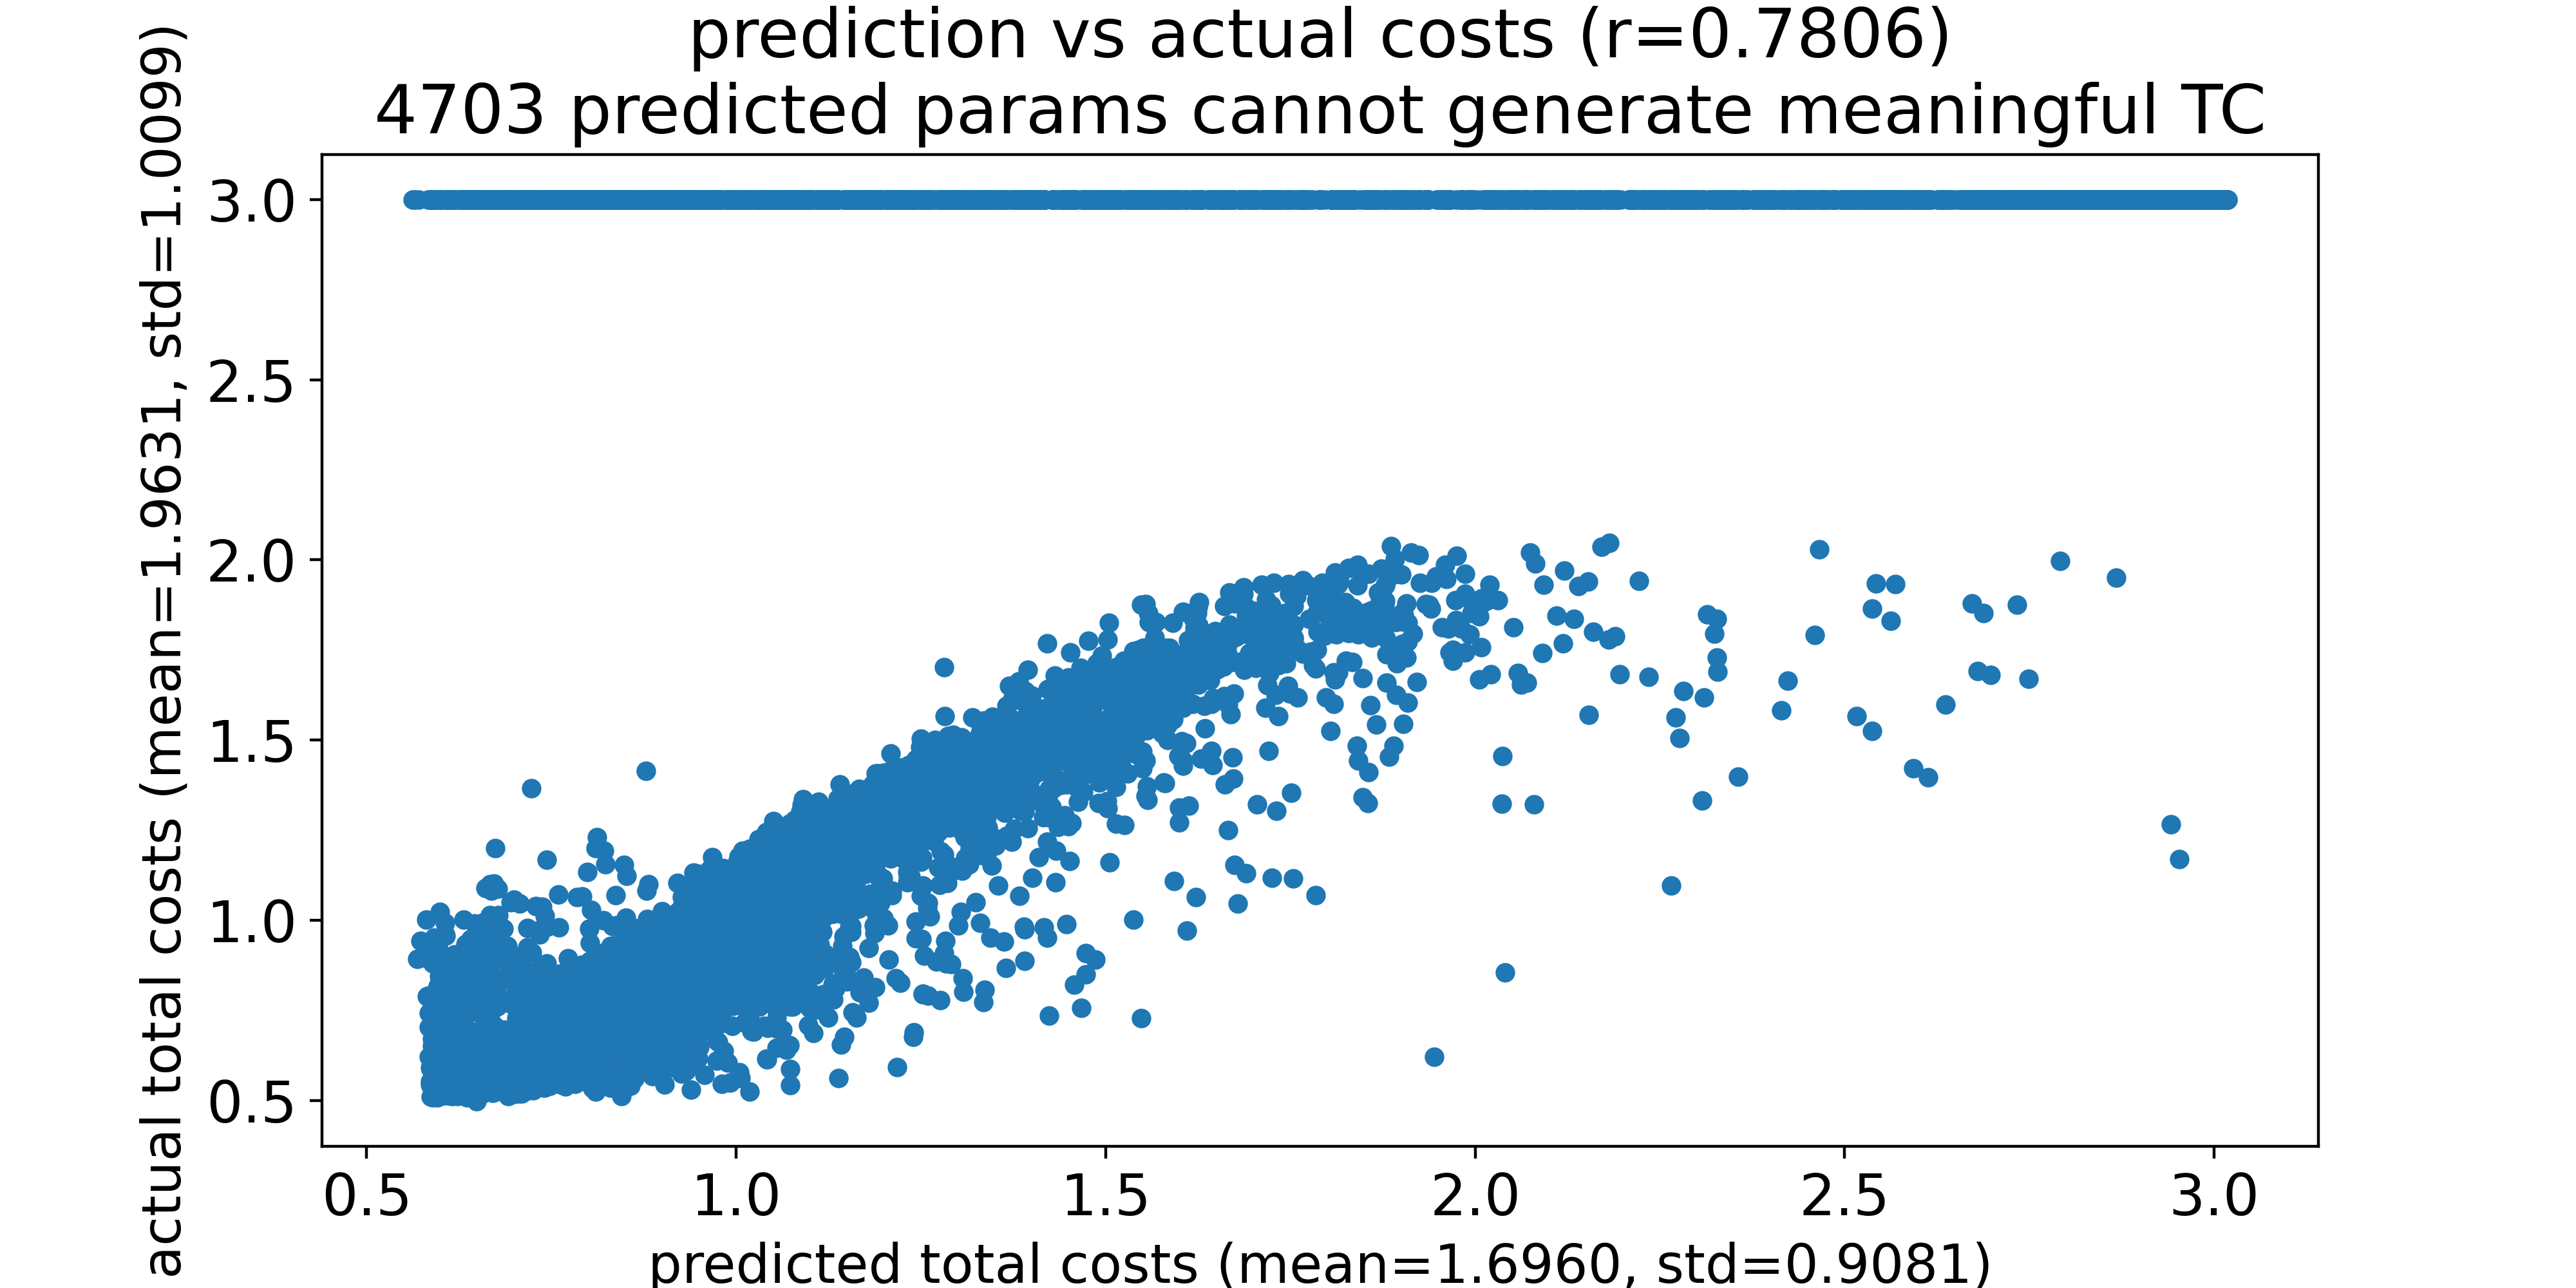

The file beside this chart, header and first rows:
predicted total costs, actual total costs
0.5624, 3.0
0.5646, 3.0
0.5685, 0.8924
0.5704, 3.0
0.5726, 0.9422
0.5777, 0.9019
0.5809, 1.001
0.5814, 0.7896
0.5815, 0.895
0.5836, 3.0
0.584, 0.621
0.5843, 0.7908
0.5844, 0.7039
0.5846, 0.7428
0.5848, 3.0
0.5852, 3.0
0.5855, 0.5538
0.5857, 0.5897
0.5858, 0.5446
0.5866, 0.541
0.5866, 0.5878
0.5866, 0.5477
0.5867, 0.5105
0.5872, 0.8988
0.5872, 0.935
0.5872, 0.5446
0.5874, 0.5964
0.5878, 0.6075
0.5879, 0.6247
0.5881, 3.0
0.5882, 3.0
0.5884, 0.7649
0.5885, 0.7708
0.5886, 0.7912
0.5886, 0.7502
0.5886, 0.6164
0.5887, 0.5858
0.5887, 3.0
0.5887, 0.6522
0.5889, 0.6279
0.589, 0.6706
0.589, 0.6531
0.5891, 0.6886
0.5895, 0.881
0.5897, 0.5801
0.5899, 0.5086
0.5901, 3.0
0.5901, 0.7293
0.5901, 0.7763
0.5901, 0.6248
0.5902, 0.5783
0.5905, 3.0
0.5906, 3.0
0.5907, 0.5139
0.591, 0.6295
0.5913, 0.7143
0.5914, 0.6834
0.5915, 0.9511
0.5917, 3.0
0.5919, 3.0
... 9,940 more rows
